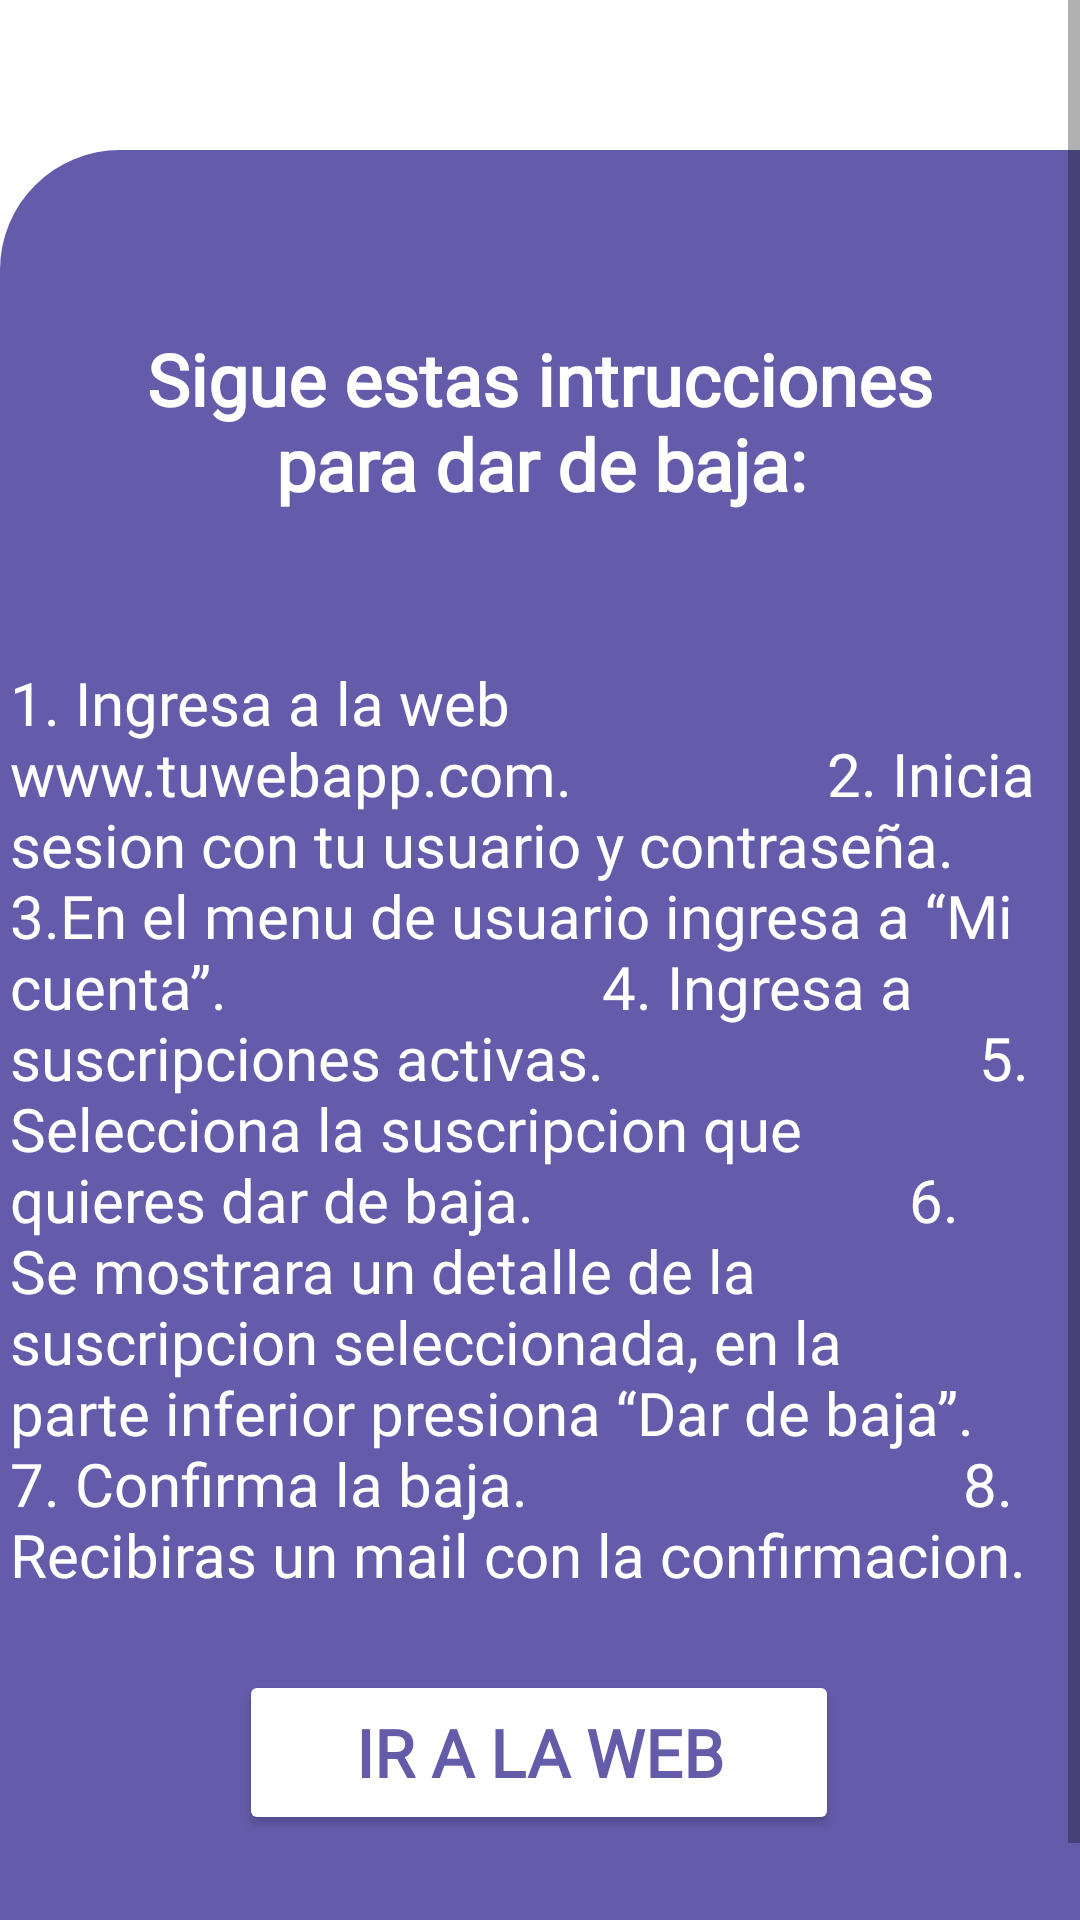

Layout XML and referenced resources for this Android screen:
<!-- AndroidManifest.xml: application theme Theme.SIP1 -->
<!-- res/layout/activity_instrucciones_de_cancelacion.xml -->
<?xml version="1.0" encoding="utf-8"?>
<ScrollView
    xmlns:android="http://schemas.android.com/apk/res/android"
    xmlns:app="http://schemas.android.com/apk/res-auto"
    xmlns:tools="http://schemas.android.com/tools"
    android:layout_width="fill_parent"
    android:layout_height="fill_parent">

    <LinearLayout
        android:layout_width="match_parent"
        android:layout_height="wrap_content"
        android:orientation="vertical">

        <TextView
            android:id="@+id/textView2"
            android:layout_width="wrap_content"
            android:layout_height="50dp"
            android:layout_weight="1" />

        <androidx.constraintlayout.widget.ConstraintLayout
            android:layout_width="match_parent"
            android:layout_height="match_parent"
            android:background="@drawable/layout_left_rounded"
            tools:context=".OnboardingSecond">

            <TextView
                android:id="@+id/textViewTitulo"
                android:layout_width="300sp"
                android:layout_height="wrap_content"
                android:layout_marginTop="60dp"
                android:fontFamily="@font/lekton"
                android:gravity="center"
                android:text="Sigue estas intrucciones para dar de baja:"
                android:textColor="@android:color/white"
                android:textSize="24sp"
                android:textStyle="bold"
                app:layout_constraintEnd_toEndOf="parent"
                app:layout_constraintStart_toStartOf="parent"
                app:layout_constraintTop_toTopOf="parent" />

            <TextView
                android:id="@+id/textViewInstrucciones"
                android:layout_width="354dp"
                android:layout_height="wrap_content"
                android:layout_marginStart="16dp"
                android:layout_marginTop="50dp"
                android:layout_marginEnd="16dp"
                android:layout_marginBottom="20dp"
                android:fontFamily="@font/lekton"
                android:gravity="center|left"
                android:text="1. Ingresa a la web www.tuwebapp.com.
                2. Inicia sesion con tu usuario y contraseña.
                    3.En el menu de usuario ingresa a “Mi cuenta”.
                        4. Ingresa a suscripciones activas.
                        5. Selecciona la suscripcion que quieres dar de baja.
                        6. Se mostrara un detalle de la suscripcion seleccionada, en la parte inferior presiona “Dar de baja”.
                            7. Confirma la baja.
                            8. Recibiras un mail con la confirmacion. "
                android:textColor="@android:color/white"
                android:textSize="20sp"
                app:layout_constraintBottom_toTopOf="@+id/IrALaWeb_button"
                app:layout_constraintEnd_toEndOf="parent"
                app:layout_constraintHorizontal_bias="0.491"
                app:layout_constraintStart_toStartOf="parent"
                app:layout_constraintTop_toBottomOf="@+id/textViewTitulo" />

            <Button
                android:id="@+id/IrALaWeb_button"
                android:layout_width="200dp"
                android:layout_height="wrap_content"
                android:layout_marginTop="5dp"
                android:layout_marginBottom="5dp"
                android:width="200dp"
                android:height="55dp"
                android:backgroundTint="#FFFFFF"
                android:fontFamily="@font/lekton"
                android:shadowDy="4"
                android:shadowRadius="4"
                android:text="Ir a la web"
                android:textColor="#645CA9"
                android:textSize="22dp"
                android:textStyle="bold"
                app:cornerRadius="50dp"
                app:iconTint="#FFFFFF"
                app:layout_constraintBottom_toBottomOf="parent"
                app:layout_constraintEnd_toEndOf="parent"
                app:layout_constraintHorizontal_bias="0.497"
                app:layout_constraintStart_toStartOf="parent"
                app:layout_constraintTop_toBottomOf="@+id/textViewInstrucciones" />

        </androidx.constraintlayout.widget.ConstraintLayout>

        <TextView
            android:id="@+id/textView4"
            android:layout_width="match_parent"
            android:layout_height="50dp"
            android:layout_weight="1"
            android:background="@color/app_primary"
            android:clickable="false" />

    </LinearLayout>
</ScrollView>
<!-- resources referenced by this layout -->
<resources>
  <color name="app_primary">#645CAA</color>
  <!-- drawable layout_left_rounded (drawable) -->
  <?xml version="1.0" encoding="UTF-8"?>
  <layer-list xmlns:android="http://schemas.android.com/apk/res/android" >
  
      <item>
          <shape android:shape="rectangle" >
              <solid android:color="#00000000" />
          </shape>
      </item>
      <item>
          <shape>
              <solid android:color="#645CAA"/>
              <corners android:topLeftRadius="40dp"/>
              <padding android:left="0dip" android:top="0dip" android:right="0dip" android:bottom="0dip" />
          </shape>
      </item>
  
  </layer-list>
  <style name="Theme.SIP1" parent="Theme.MaterialComponents.DayNight.DarkActionBar">
          
          <item name="colorPrimary">@color/app_primary</item>
          <item name="colorPrimaryVariant">@color/app_primary</item>
          <item name="colorOnPrimary">@color/white</item>
          
          <item name="colorSecondary">@color/teal_200</item>
          <item name="colorSecondaryVariant">@color/teal_700</item>
          <item name="colorOnSecondary">@color/black</item>
          
          <item name="android:statusBarColor">?attr/colorPrimaryVariant</item>
          
      </style>
  <color name="white">#FFFFFFFF</color>
  <color name="teal_200">#FF03DAC5</color>
  <color name="teal_700">#FF018786</color>
  <color name="black">#FF000000</color>
</resources>
